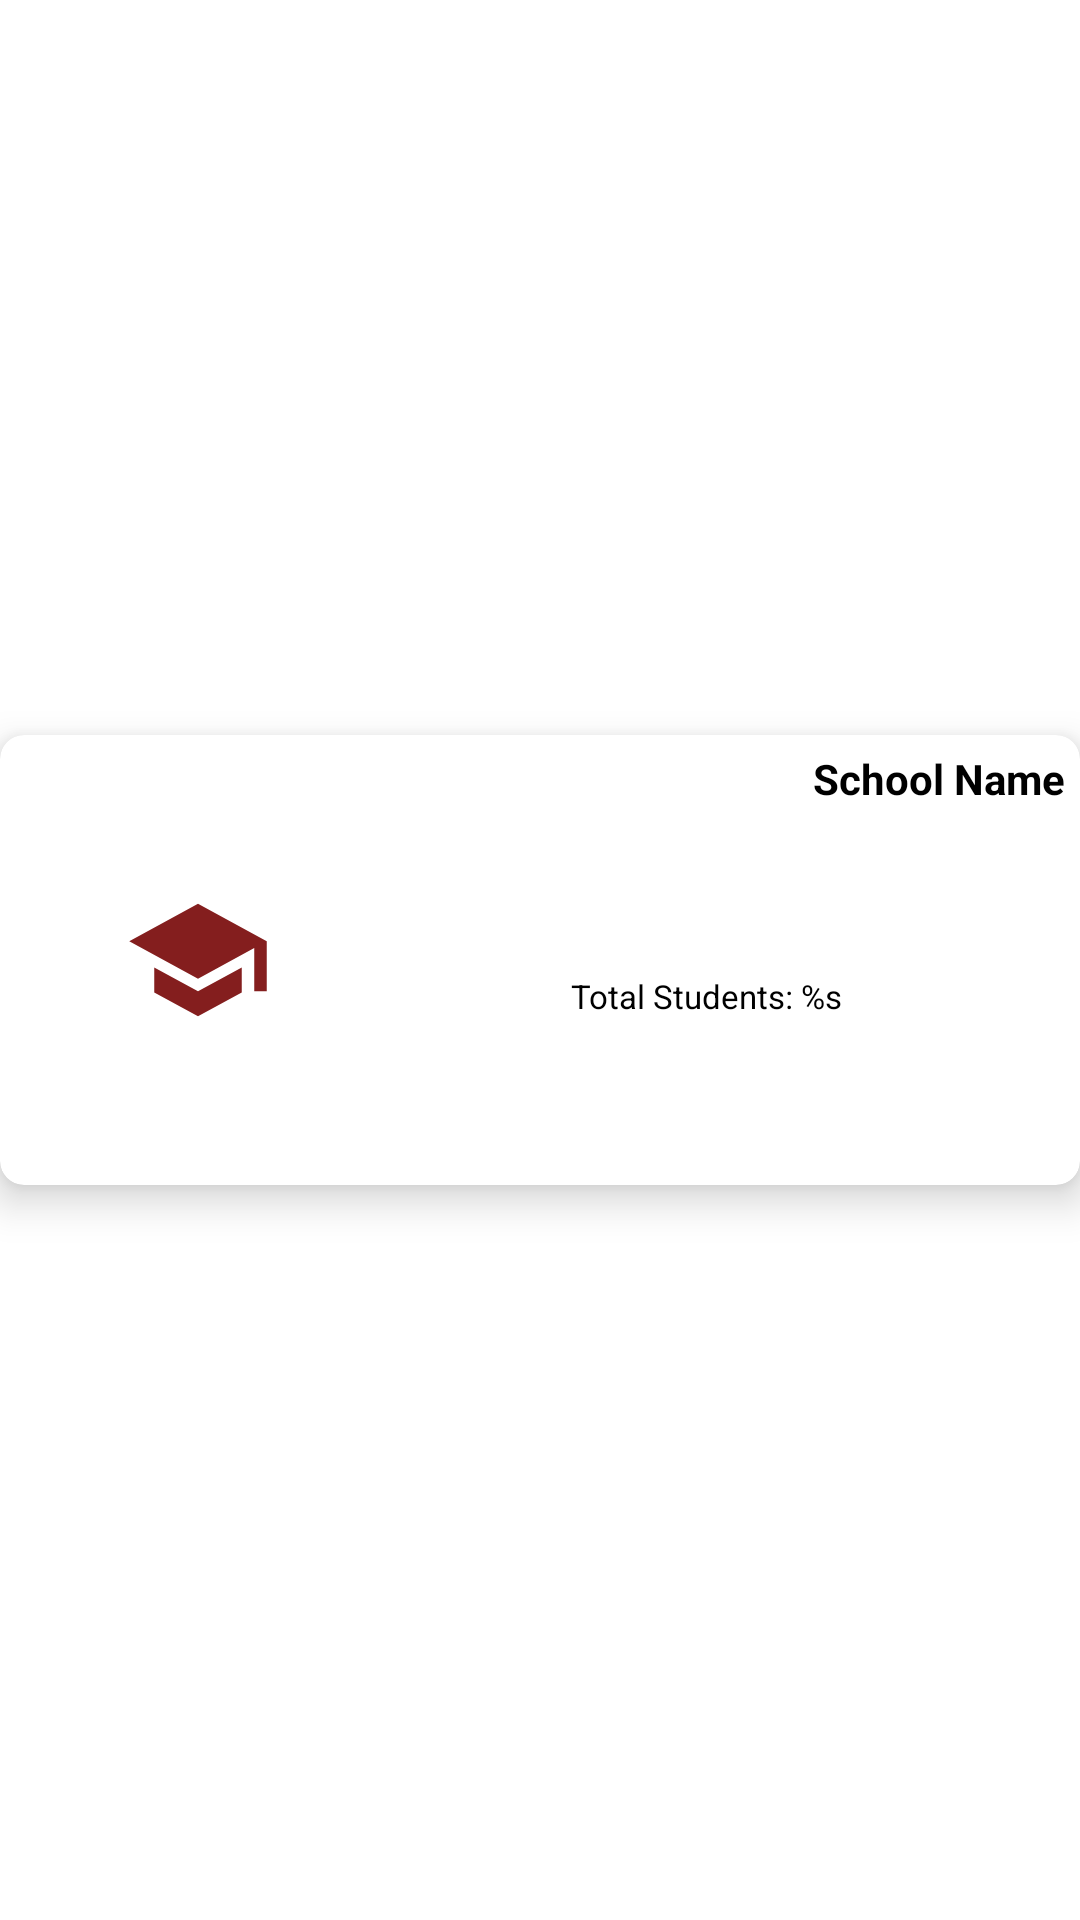

This screen was rendered from an Android layout file. Write that file and the resources it references.
<!-- AndroidManifest.xml: application theme Theme.NycSchoolsSAT -->
<!-- res/layout/school_line_item.xml -->
<?xml version="1.0" encoding="utf-8"?>
<androidx.constraintlayout.widget.ConstraintLayout xmlns:android="http://schemas.android.com/apk/res/android"
    xmlns:app="http://schemas.android.com/apk/res-auto"
    xmlns:tools="http://schemas.android.com/tools"
    android:layout_width="match_parent"
    android:layout_height="wrap_content"
    android:layout_margin="8dp">

    <androidx.cardview.widget.CardView
        android:layout_width="match_parent"
        android:layout_height="150dp"
        app:cardElevation="8dp"
        app:cardCornerRadius="8dp"
        app:cardBackgroundColor="@color/cardview_light_background"
        app:layout_constraintStart_toStartOf="parent"
        app:layout_constraintEnd_toEndOf="parent"
        app:layout_constraintTop_toTopOf="parent"
        app:layout_constraintBottom_toBottomOf="parent">

        <androidx.constraintlayout.widget.ConstraintLayout
            android:id="@+id/cardView_container"
            android:layout_width="match_parent"
            android:layout_height="match_parent">

            <ImageView
                android:id="@+id/school_image"
                android:layout_width="100dp"
                android:layout_height="50dp"
                android:layout_margin="16dp"
                android:contentDescription="@string/school_image"
                android:src="@drawable/ic_school_logo"
                app:layout_constraintBottom_toBottomOf="parent"
                app:layout_constraintStart_toStartOf="@id/cardView_container"
                app:layout_constraintTop_toTopOf="@id/cardView_container" />

            <TextView
                android:id="@+id/school_name"
                android:layout_width="wrap_content"
                android:layout_height="wrap_content"
                android:layout_margin="5dp"
                android:text="@string/school_name"
                android:textAlignment="center"
                android:textColor="@color/black"
                android:textSize="14sp"
                android:textStyle="bold"
                app:layout_constraintEnd_toEndOf="parent"
                app:layout_constraintTop_toTopOf="parent" />

            <TextView
                android:id="@+id/tvTotalStudents"
                android:layout_width="wrap_content"
                android:layout_height="wrap_content"
                android:text="@string/total_students"
                android:textColor="@color/black"
                android:textSize="11sp"
                app:layout_constraintBottom_toBottomOf="@id/cardView_container"
                app:layout_constraintEnd_toEndOf="@+id/school_name"
                app:layout_constraintStart_toEndOf="@+id/school_image"
                app:layout_constraintTop_toBottomOf="@+id/school_name" />
        </androidx.constraintlayout.widget.ConstraintLayout>

    </androidx.cardview.widget.CardView>

</androidx.constraintlayout.widget.ConstraintLayout>
<!-- resources referenced by this layout -->
<resources>
  <color name="black">#FF000000</color>
  <!-- drawable ic_school_logo (drawable) -->
  <vector android:height="48dp" android:tint="#841E1E"
      android:viewportHeight="24" android:viewportWidth="24"
      android:width="48dp" xmlns:android="http://schemas.android.com/apk/res/android">
      <path android:fillColor="@android:color/white" android:pathData="M5,13.18v4L12,21l7,-3.82v-4L12,17l-7,-3.82zM12,3L1,9l11,6 9,-4.91V17h2V9L12,3z"/>
  </vector>
  <string name="school_image">School Image Logo</string>
  <string name="school_name">School Name</string>
  <string name="total_students">Total Students: %s</string>
  <style name="Theme.NycSchoolsSAT" parent="Theme.MaterialComponents.DayNight.DarkActionBar">
          
          <item name="colorPrimary">@color/purple_500</item>
          <item name="colorPrimaryVariant">@color/purple_700</item>
          <item name="colorOnPrimary">@color/white</item>
          
          <item name="colorSecondary">@color/teal_200</item>
          <item name="colorSecondaryVariant">@color/teal_700</item>
          <item name="colorOnSecondary">@color/black</item>
          
          <item name="android:statusBarColor">@color/black</item>
          
      </style>
  <color name="purple_500">#FF6200EE</color>
  <color name="purple_700">#FF3700B3</color>
  <color name="white">#FFFFFFFF</color>
  <color name="teal_200">#FF03DAC5</color>
  <color name="teal_700">#FF018786</color>
</resources>
